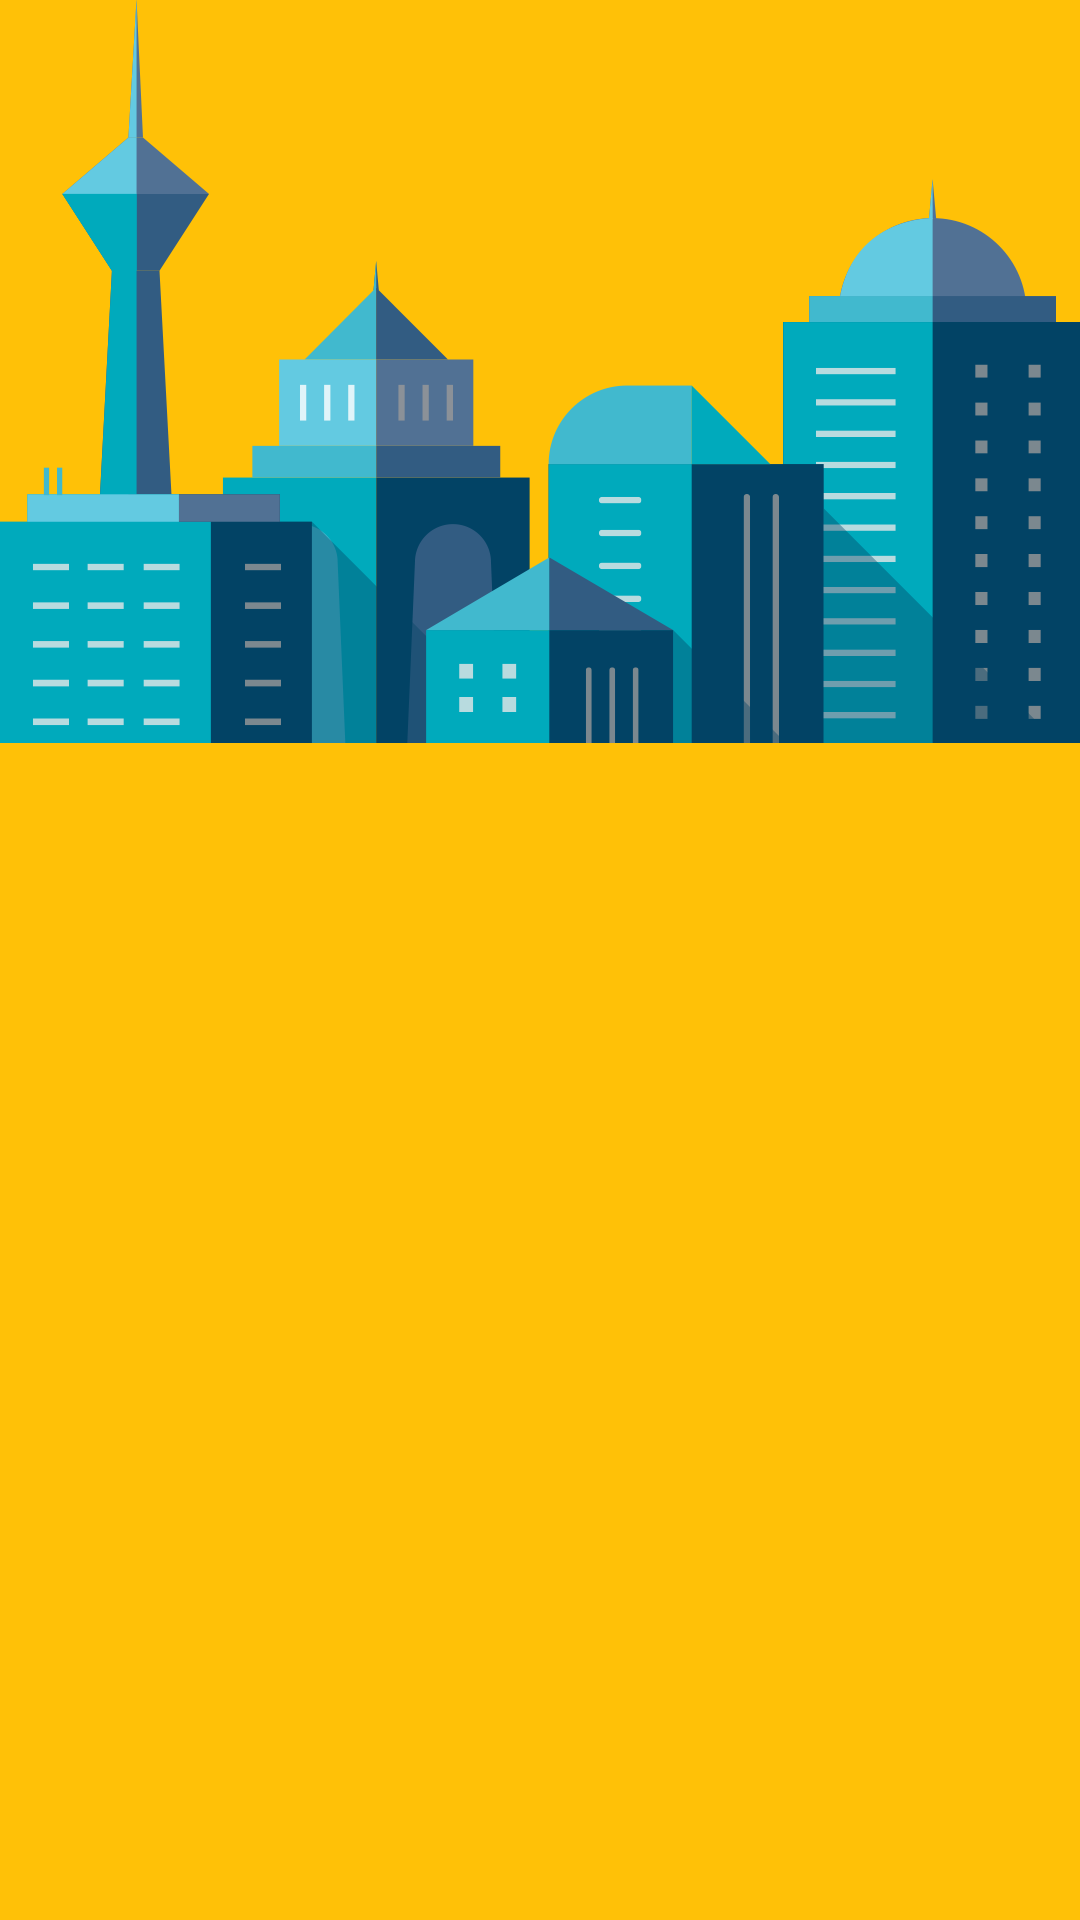

Here is an Android app screen rendered from its layout file. Give the layout XML and the strings, colors and styles it references.
<!-- AndroidManifest.xml: application theme AppTheme -->
<!-- res/layout/drawer_header.xml -->
<?xml version="1.0" encoding="utf-8"?>
<LinearLayout xmlns:android="http://schemas.android.com/apk/res/android"
    android:orientation="vertical" android:layout_width="match_parent"
    android:background="@color/btn_color"
    android:layout_height="match_parent">
    <ImageView
        android:layout_width="match_parent"
        android:layout_height="wrap_content"
        android:src="@mipmap/android_splash"/>

</LinearLayout>
<!-- resources referenced by this layout -->
<resources>
  <color name="btn_color">#FFC107</color>
  <!-- mipmap android_splash: png bitmap (mipmap-xxhdpi, 27851 bytes) -->
  <style name="AppTheme" parent="Theme.AppCompat.Light.DarkActionBar">
          
          <item name="colorPrimary">@color/btn_color</item>
          <item name="colorPrimaryDark">@color/colorPrimaryDark</item>
          <item name="colorAccent">@color/colorAccent</item>
          <item name="android:windowAnimationStyle">@style/windowAnimation</item>
      </style>
  <color name="colorPrimaryDark">#00574B</color>
  <color name="colorAccent">#D81B60</color>
  <style name="windowAnimation">
          <item name="android:windowExitAnimation">@android:anim/slide_out_right</item>
          <item name="android:windowEnterAnimation">@android:anim/slide_in_left</item>
      </style>
</resources>
